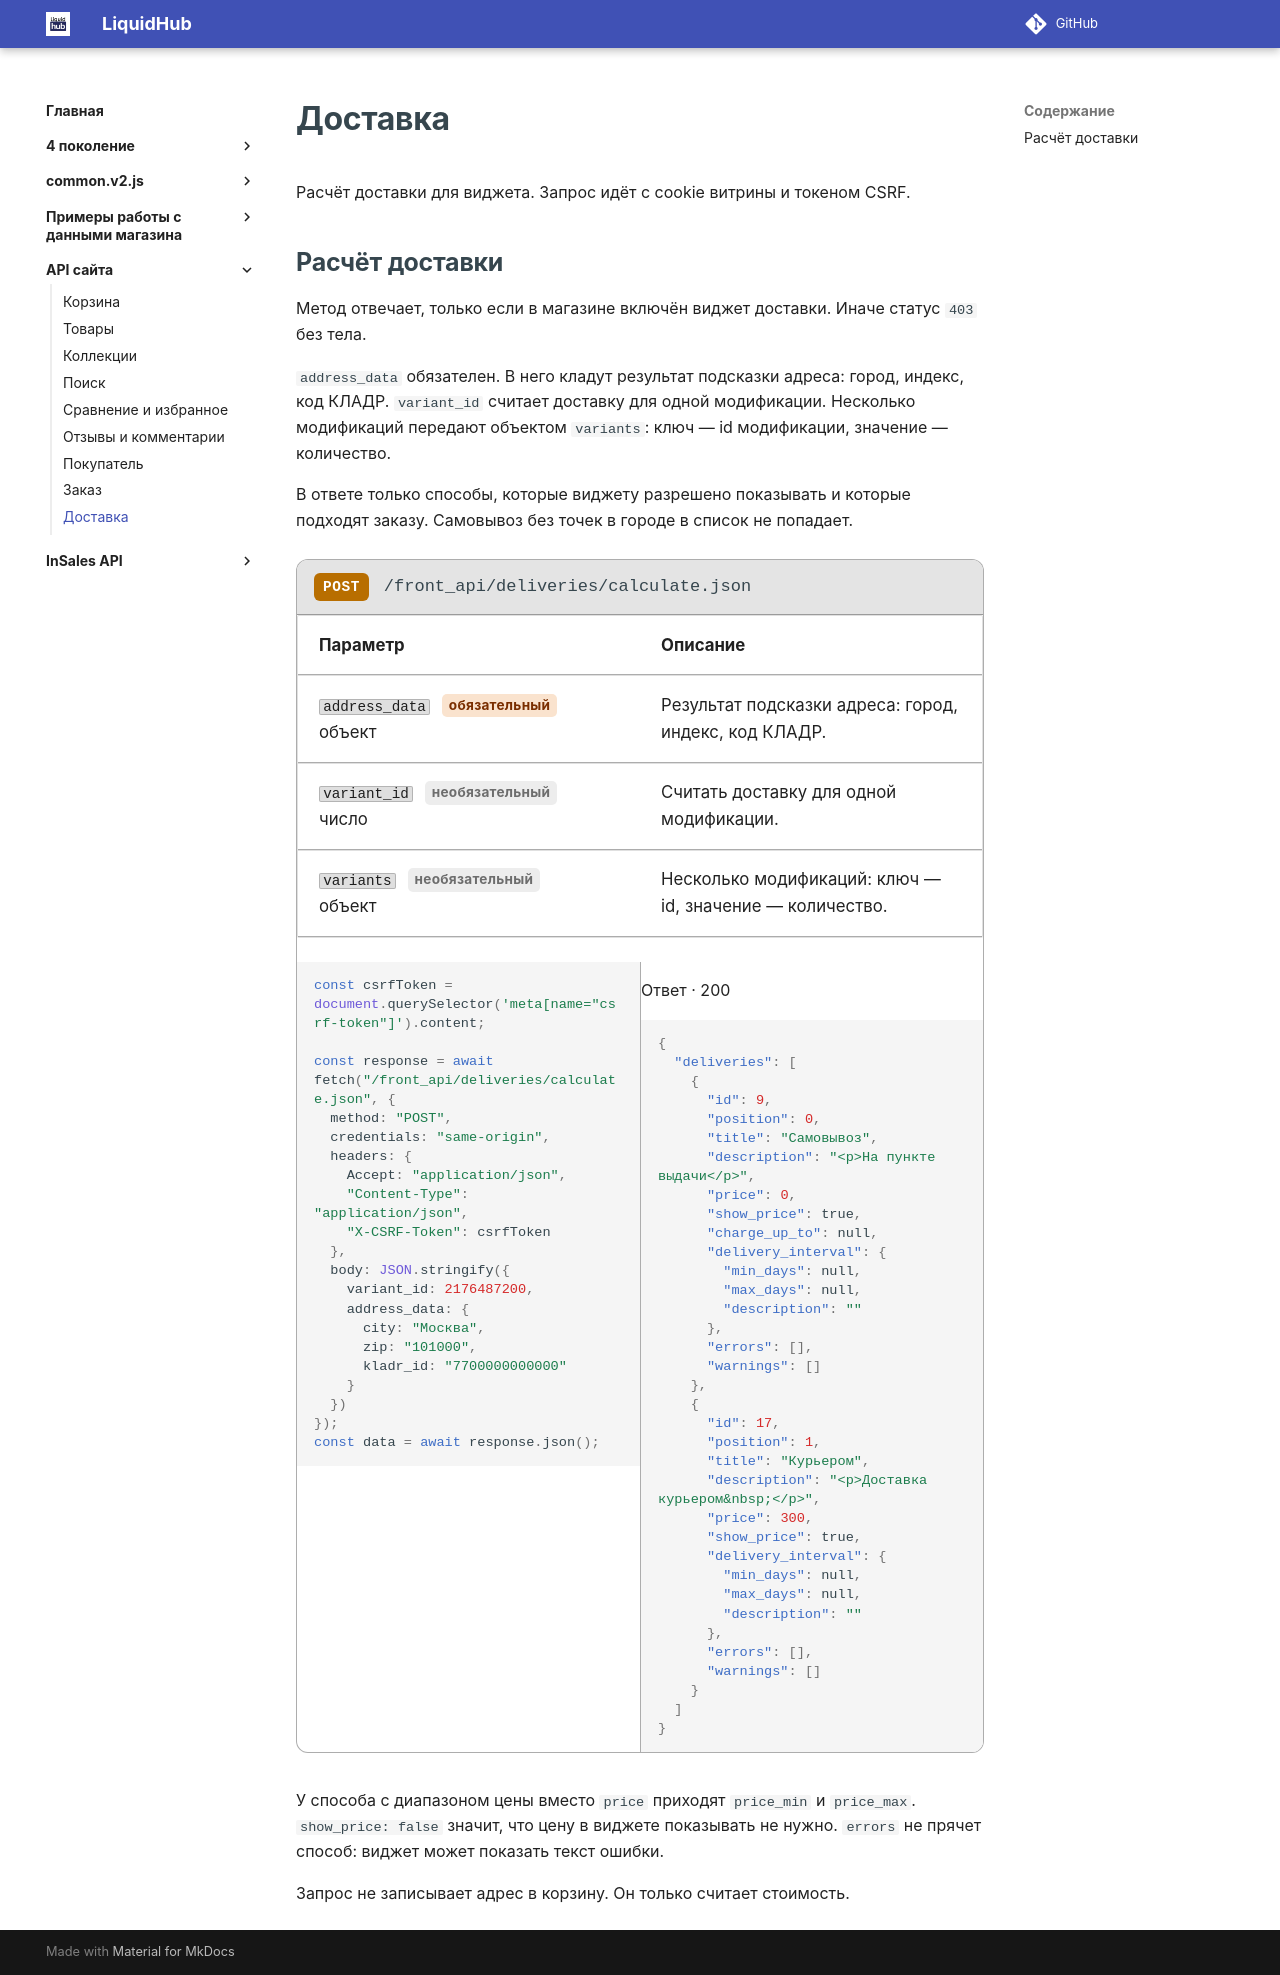

repository: insales/insales-docs-source · page: API сайта/доставка/index.html · generator: mkdocs

---
seo_title: "Расчёт доставки — API сайта InSales"
description: "Расчёт доставки через API сайта InSales: параметры адреса и товаров, cookie витрины, CSRF-токен и примеры запроса и ответа."
---

# Доставка

Расчёт доставки для виджета. Запрос идёт с cookie витрины и токеном CSRF.

## Расчёт доставки

Метод отвечает, только если в магазине включён виджет доставки. Иначе статус `403` без тела.

`address_data` обязателен. В него кладут результат подсказки адреса: город, индекс, код КЛАДР. `variant_id` считает доставку для одной модификации. Несколько модификаций передают объектом `variants`: ключ — id модификации, значение — количество.

В ответе только способы, которые виджету разрешено показывать и которые подходят заказу. Самовывоз без точек в городе в список не попадает.

<div class="api-example" markdown="block">
<div class="api-example__bar"><span class="api-verb api-verb--post">POST</span><code>/front_api/deliveries/calculate.json</code></div>
<table>
<thead>
<tr><th>Параметр</th><th>Описание</th></tr>
</thead>
<tbody>
<tr><td><code>address_data</code> <span class="api-req">обязательный</span><br>объект</td><td>Результат подсказки адреса: город, индекс, код КЛАДР.</td></tr>
<tr><td><code>variant_id</code> <span class="api-opt">необязательный</span><br>число</td><td>Считать доставку для одной модификации.</td></tr>
<tr><td><code>variants</code> <span class="api-opt">необязательный</span><br>объект</td><td>Несколько модификаций: ключ — id, значение — количество.</td></tr>
</tbody>
</table>
<div class="api-example__grid" markdown="block">
<div class="api-example__pane api-example__pane--request" markdown="block">
<div class="api-lang" data-lang="JavaScript" markdown="block">

```js
const csrfToken = document.querySelector('meta[name="csrf-token"]').content;

const response = await fetch("/front_api/deliveries/calculate.json", {
  method: "POST",
  credentials: "same-origin",
  headers: {
    Accept: "application/json",
    "Content-Type": "application/json",
    "X-CSRF-Token": csrfToken
  },
  body: JSON.stringify({
    variant_id: 2176487200,
    address_data: {
      city: "Москва",
      zip: "101000",
      kladr_id: "7700000000000"
    }
  })
});
const data = await response.json();
```

</div>
</div>
<div class="api-example__pane" markdown="block">
<span class="api-pane-label">Ответ · 200</span>

```json
{
  "deliveries": [
    {
      "id": 9,
      "position": 0,
      "title": "Самовывоз",
      "description": "<p>На пункте выдачи</p>",
      "price": 0,
      "show_price": true,
      "charge_up_to": null,
      "delivery_interval": {
        "min_days": null,
        "max_days": null,
        "description": ""
      },
      "errors": [],
      "warnings": []
    },
    {
      "id": 17,
      "position": 1,
      "title": "Курьером",
      "description": "<p>Доставка курьером&nbsp;</p>",
      "price": 300,
      "show_price": true,
      "delivery_interval": {
        "min_days": null,
        "max_days": null,
        "description": ""
      },
      "errors": [],
      "warnings": []
    }
  ]
}
```

</div>
</div>
</div>

У способа с диапазоном цены вместо `price` приходят `price_min` и `price_max`. `show_price: false` значит, что цену в виджете показывать не нужно. `errors` не прячет способ: виджет может показать текст ошибки.

Запрос не записывает адрес в корзину. Он только считает стоимость.
